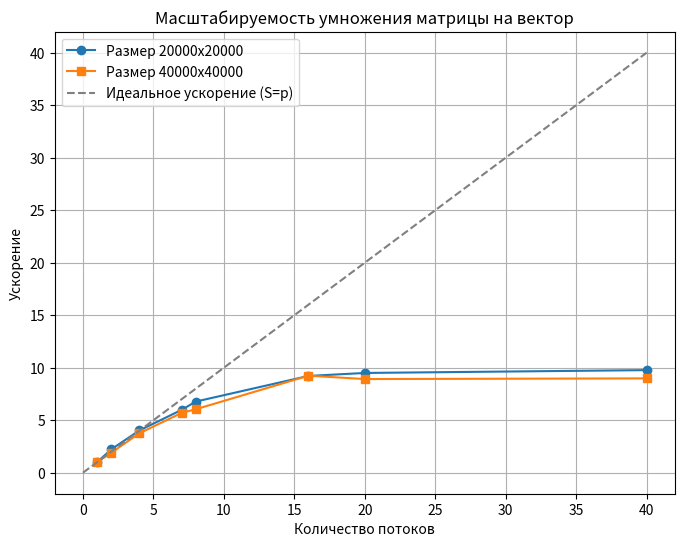

Reproduce this figure in Python.
import matplotlib.pyplot as plt
import numpy as np

threads = np.array([1, 2, 4, 7, 8, 16, 20, 40])
speedup_20k = np.array([1.299753, 0.586714, 0.322875, 0.217232, 0.19188, 0.141028, 0.136801, 0.133019]) 
speedup_40k = np.array([4.804039, 2.536103, 1.279579, 0.843520, 0.795286, 0.519911, 0.538549, 0.534682])

calculated_speedup_20k = speedup_20k[0] / speedup_20k
calculated_speedup_40k = speedup_40k[0] / speedup_40k

plt.figure(figsize=(8, 6))
plt.plot(threads, calculated_speedup_20k, marker='o', label="Размер 20000x20000")
plt.plot(threads, calculated_speedup_40k, marker='s', label="Размер 40000x40000")
plt.plot([0, max(threads)], [0, max(threads)], "--", color="gray", label="Идеальное ускорение (S=p)")

plt.xlabel("Количество потоков")
plt.ylabel("Ускорение")
plt.legend()
plt.title("Масштабируемость умножения матрицы на вектор")
plt.grid()

output_file = "res1.png"
plt.savefig(output_file, dpi=300, bbox_inches="tight")
print(f"График сохранён в {output_file}")
